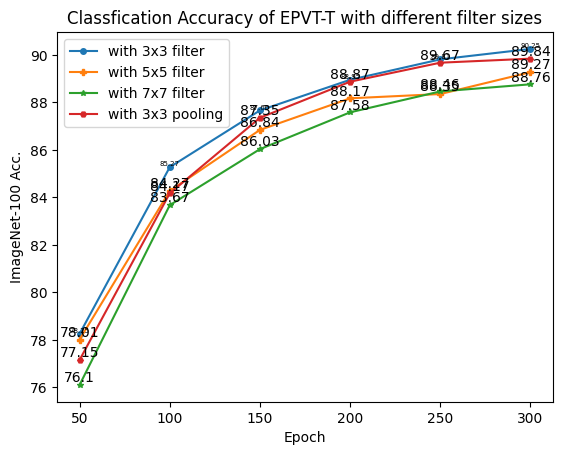

Python code for this plot:
import matplotlib.pyplot as plt

plt.title('Classfication Accuracy of EPVT-T with different filter sizes')  # 折线图标题
plt.rcParams['font.sans-serif'] = ['SimHei']  # 显示汉字
plt.xlabel('Epoch')  # x轴标题
plt.ylabel('ImageNet-100 Acc.')  # y轴标题

x = [50, 100,150,200, 250,300]
y1 = [78.25, 85.27, 87.66, 88.95,89.81,90.25]#with 3x3
y2 = [78.01, 84.27, 86.84, 88.17,88.35,89.27]
y3 = [76.10, 83.67, 86.03, 87.58,88.46,88.76]
y4 = [77.15, 84.17, 87.35, 88.87,89.67,89.84]#池化3x3

plt.plot(x, y1, marker='o', markersize=4)  # 绘制折线图，添加数据点，设置点的大小
plt.plot(x, y2, marker='P', markersize=4)
plt.plot(x, y3, marker='*', markersize=4)
plt.plot(x, y4, marker='H', markersize=4)

for a, b in zip(x, y1):
    plt.text(a, b, b, ha='center', va='bottom', fontsize=5)  # 设置数据标签位置及大小
for a, b in zip(x, y2):
    plt.text(a, b, b, ha='center', va='bottom', fontsize=10)
for a, b in zip(x, y3):
    plt.text(a, b, b, ha='center', va='bottom', fontsize=10)
for a, b in zip(x, y4):
    plt.text(a, b, b, ha='center', va='bottom', fontsize=10)

plt.legend(['with 3x3 filter', 'with 5x5 filter', 'with 7x7 filter', 'with 3x3 pooling'])  # 设置折线名称

plt.show()  # 显示折线图